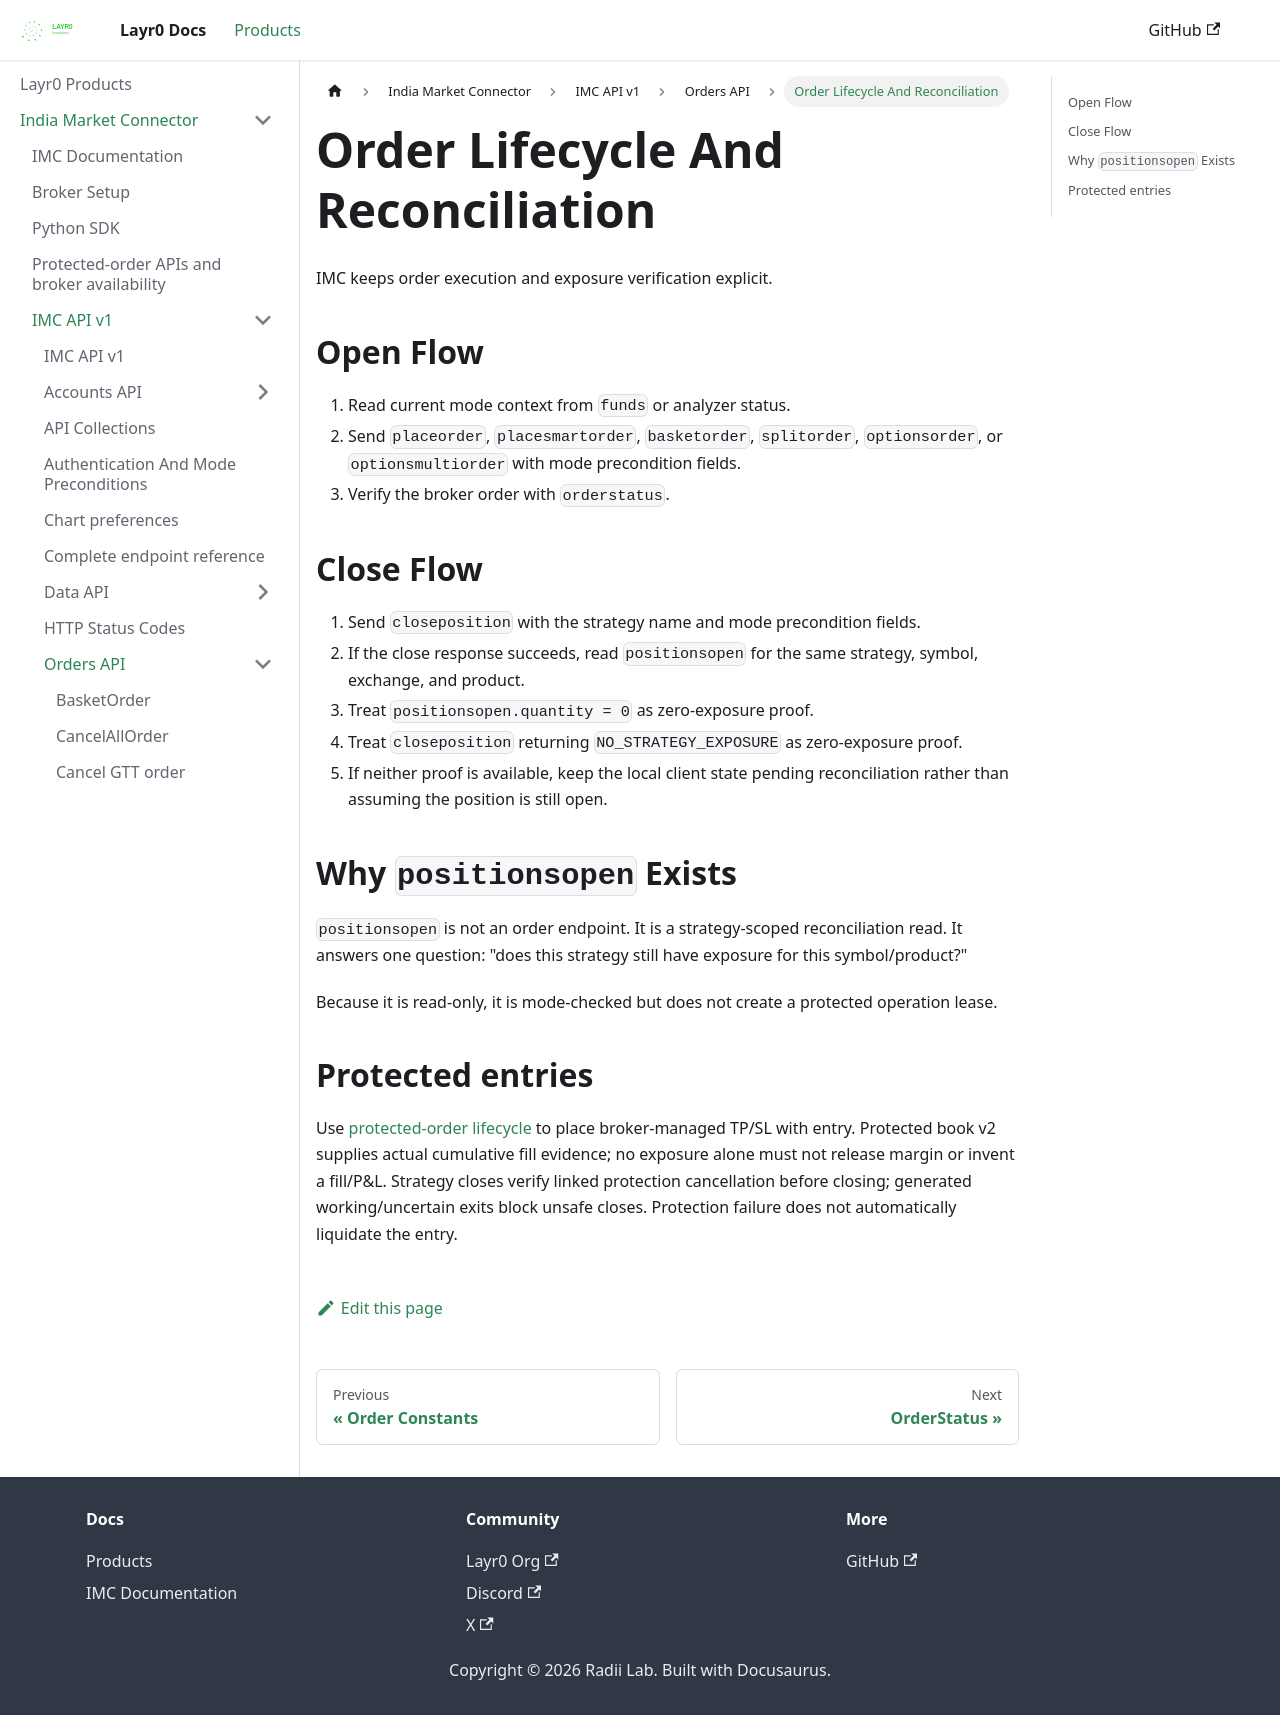

repository: layrZero/layrZero.github.io · page: docs/products/imc/api-documentation/v1/orders-api/order-lifecycle-and-reconciliation.html · generator: docusaurus

# Order Lifecycle And Reconciliation

IMC keeps order execution and exposure verification explicit.

## Open Flow

1. Read current mode context from `funds` or analyzer status.
2. Send `placeorder`, `placesmartorder`, `basketorder`, `splitorder`, `optionsorder`, or `optionsmultiorder` with mode precondition fields.
3. Verify the broker order with `orderstatus`.

## Close Flow

1. Send `closeposition` with the strategy name and mode precondition fields.
2. If the close response succeeds, read `positionsopen` for the same strategy, symbol, exchange, and product.
3. Treat `positionsopen.quantity = 0` as zero-exposure proof.
4. Treat `closeposition` returning `NO_STRATEGY_EXPOSURE` as zero-exposure proof.
5. If neither proof is available, keep the local client state pending reconciliation rather than assuming the position is still open.

## Why `positionsopen` Exists

`positionsopen` is not an order endpoint. It is a strategy-scoped reconciliation read. It answers one question: "does this strategy still have exposure for this symbol/product?"

Because it is read-only, it is mode-checked but does not create a protected operation lease.

## Protected entries

Use [protected-order lifecycle](./protected-orders.md) to place broker-managed TP/SL with entry. Protected book v2 supplies actual cumulative fill evidence; no exposure alone must not release margin or invent a fill/P&L. Strategy closes verify linked protection cancellation before closing; generated working/uncertain exits block unsafe closes. Protection failure does not automatically liquidate the entry.
